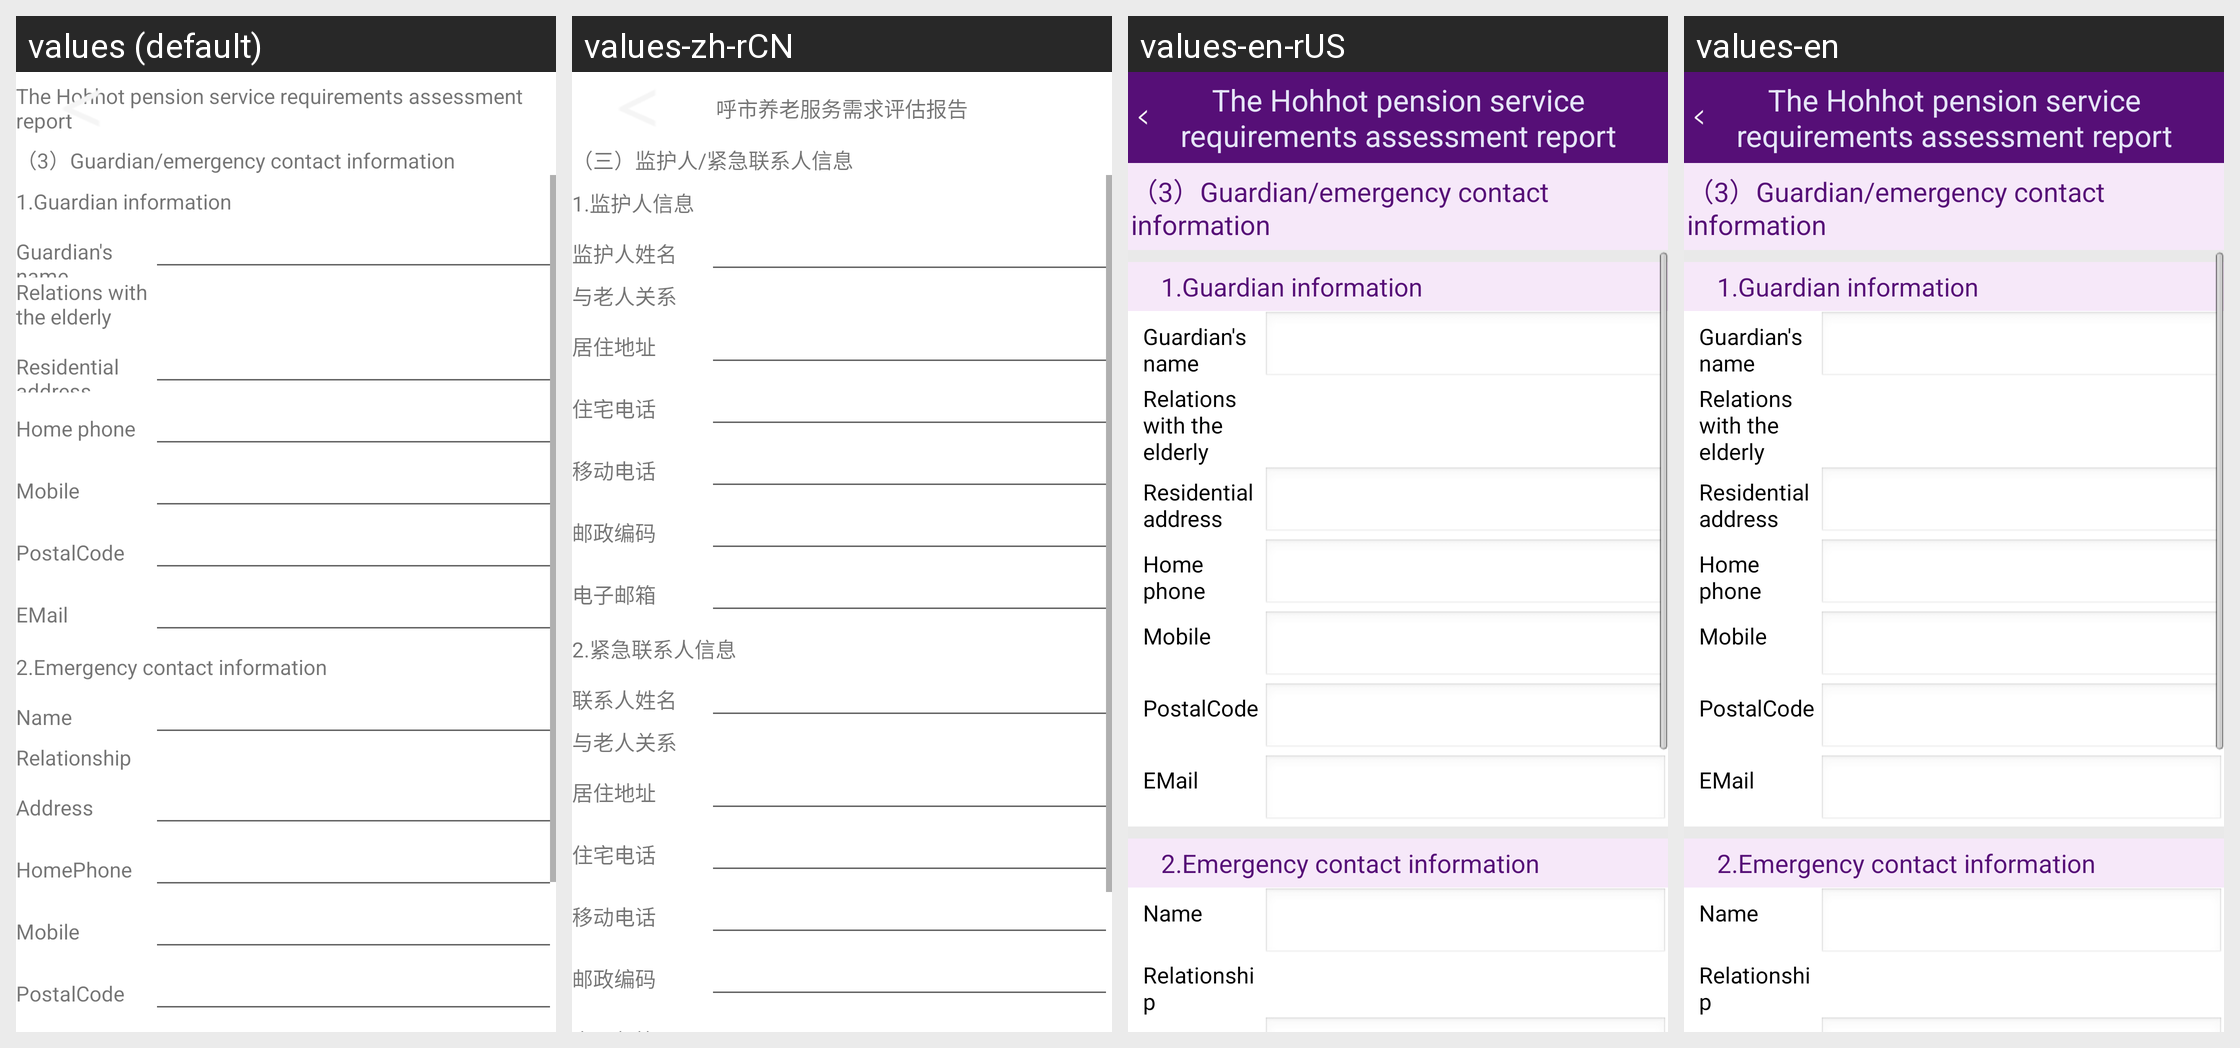

For this localized Android screen grid, give each drawn string resource with its value in every locale shown.
Android screen res/layout/activity_bi_guardian_info.xml rendered under 4 locales, left to right: values (default), values-zh-rCN, values-en-rUS, values-en. Device: Nexus 5 (rendered at 1080×1920; each locale shown at half size, 540×960, under a caption strip naming it); theme AppTheme.
Strings drawn on this screen, with the default value and each locale's value (text and hints the layout hard-codes, and strings that could not be matched under every locale, appear in the picture but are not listed):

str_jhrjjlr
  values: （3）Guardian/emergency contact information
  values-zh-rCN: （三）监护人/紧急联系人信息
  values-en-rUS: （3）Guardian/emergency contact information
  values-en: （3）Guardian/emergency contact information

str_jhr
  values: 1.Guardian information
  values-zh-rCN: 1.监护人信息
  values-en-rUS: 1.Guardian information
  values-en: 1.Guardian information

str_GName
  values: Guardian's name
  values-zh-rCN: 监护人姓名
  values-en-rUS: Guardian's name
  values-en: Guardian's name

str_GRelationship
  values: Relations with the elderly
  values-zh-rCN: 与老人关系
  values-en-rUS: Relations with the elderly
  values-en: Relations with the elderly

str_GAddress
  values: Residential address
  values-zh-rCN: 居住地址
  values-en-rUS: Residential address
  values-en: Residential address

str_GHomePhone
  values: Home phone
  values-zh-rCN: 住宅电话
  values-en-rUS: Home phone
  values-en: Home phone

str_GMobile
  values: Mobile
  values-zh-rCN: 移动电话
  values-en-rUS: Mobile
  values-en: Mobile

str_GPostalCode
  values: PostalCode
  values-zh-rCN: 邮政编码
  values-en-rUS: PostalCode
  values-en: PostalCode

str_GEMail
  values: EMail
  values-zh-rCN: 电子邮箱
  values-en-rUS: EMail
  values-en: EMail

str_jjlxr
  values: 2.Emergency contact information
  values-zh-rCN: 2.紧急联系人信息
  values-en-rUS: 2.Emergency contact information
  values-en: 2.Emergency contact information

str_EName
  values: Name
  values-zh-rCN: 联系人姓名
  values-en-rUS: Name
  values-en: Name

str_ERelationship
  values: Relationship
  values-zh-rCN: 与老人关系
  values-en-rUS: Relationship
  values-en: Relationship

str_EMobile
  values: Mobile
  values-zh-rCN: 移动电话
  values-en-rUS: Mobile
  values-en: Mobile

str_EPostalCode
  values: PostalCode
  values-zh-rCN: 邮政编码
  values-en-rUS: PostalCode
  values-en: PostalCode

str_EEMail
  values: EMail
  values-zh-rCN: 电子邮箱
  values-en-rUS: EMail
  values-en: EMail

app_title
  values: The Hohhot pension service requirements assessment report
  values-zh-rCN: 呼市养老服务需求评估报告
  values-en-rUS: The Hohhot pension service requirements assessment report
  values-en: The Hohhot pension service requirements assessment report
